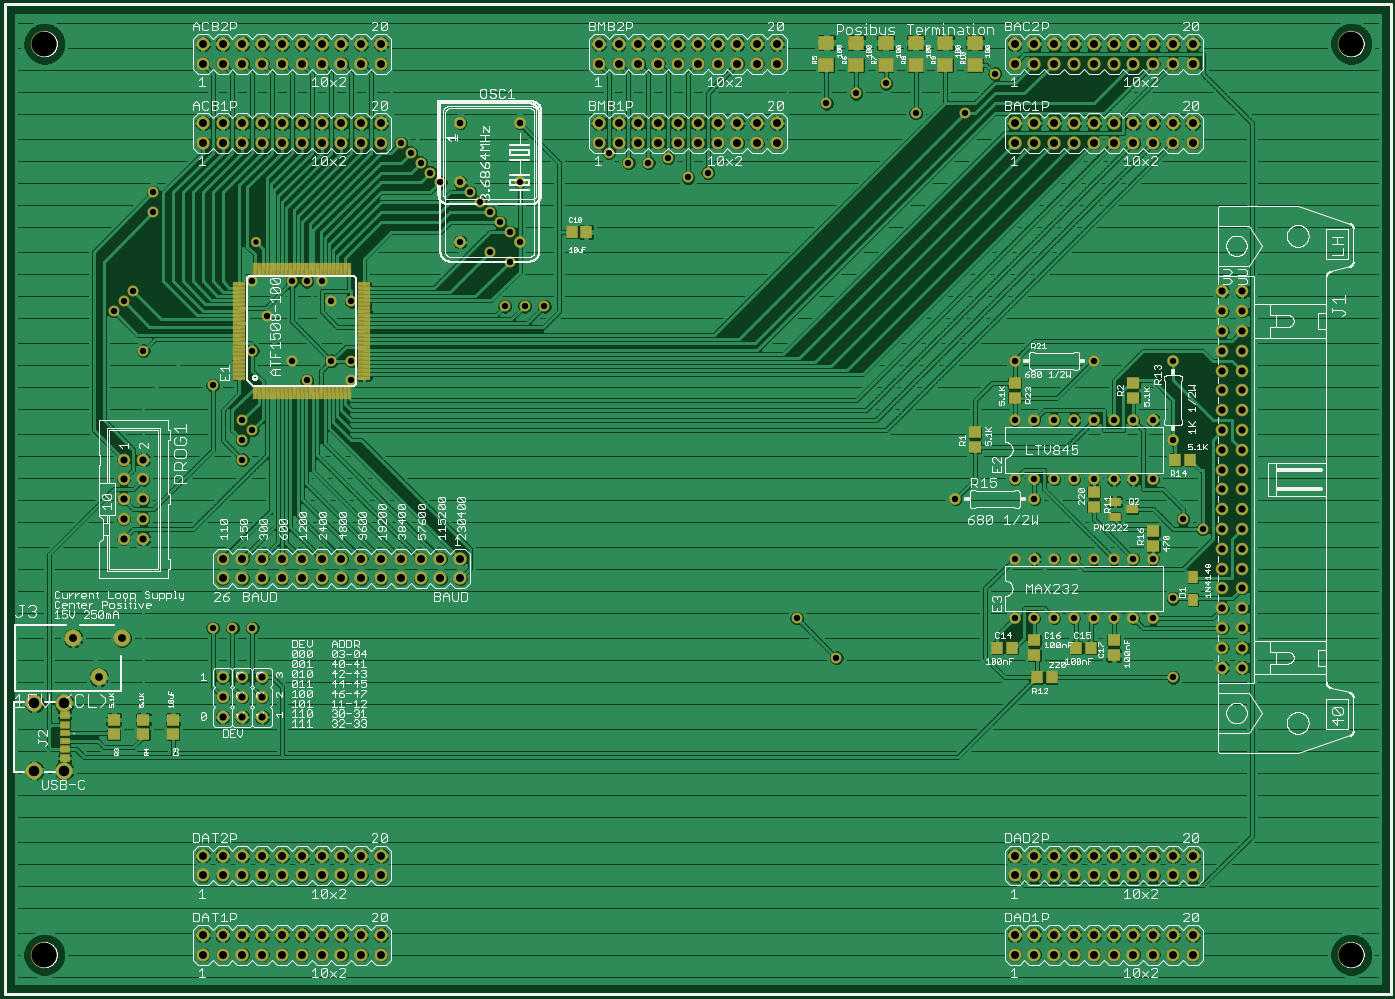
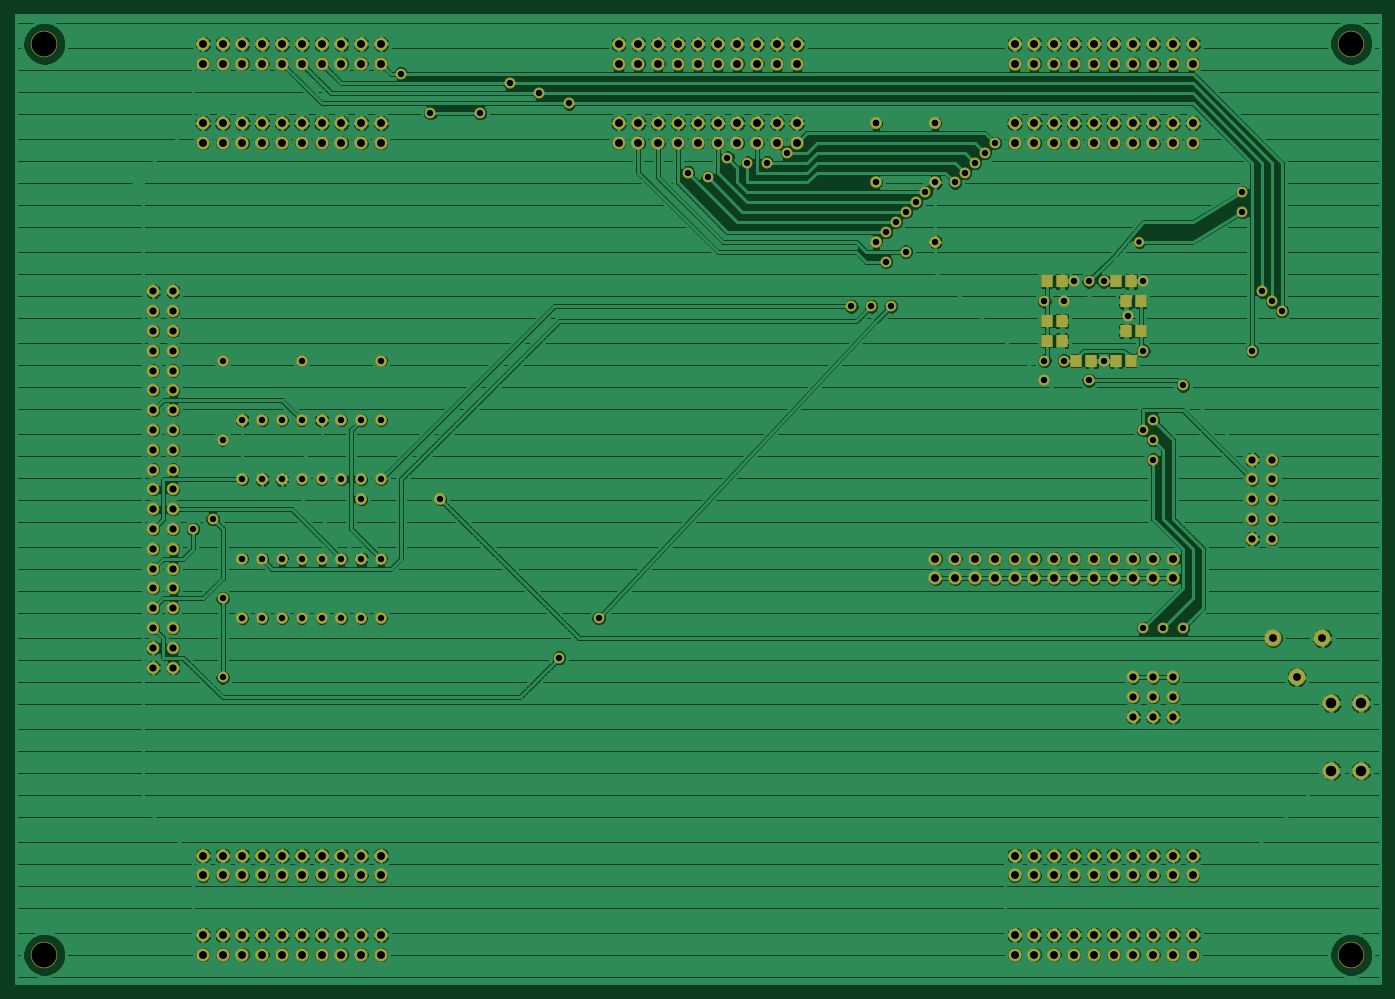
Circuit board: 6 layer files. Board 175.0 x 124.2 mm.
- top_copper: PT08tqfp.cmp (438711 bytes)
- drill: PT08tqfp.drd (5675 bytes)
- top_silk: PT08tqfp.plc (156638 bytes)
- bottom_copper: PT08tqfp.sol (401912 bytes)
- top_mask: PT08tqfp.stc (11727 bytes)
- bottom_mask: PT08tqfp.sts (8708 bytes)

=== top_copper: PT08tqfp.cmp (438711 bytes, source omitted) ===
=== drill: PT08tqfp.drd ===
%
M48
M72
T01C0.0276
T02C0.0320
T03C0.0360
T04C0.0394
T05C0.0400
T06C0.0528
T07C0.1260
%
T01
X12870Y38180
T02
X12680Y36180
X14680Y36180
X15430Y36180
X16180Y36180
X16680Y35180
X17680Y35180
X17680Y32180
X17680Y31180
X16680Y32180
X15430Y31180
X14680Y32180
X12680Y32680
X10680Y30930
X12180Y29180
X12680Y28680
X12180Y28180
X12180Y27180
X7180Y32680
X5680Y34680
X6180Y35180
X6680Y35680
X7680Y39680
X7680Y40680
X13430Y34430
X23180Y38180
X24680Y37680
X25680Y37180
X26180Y38180
X25680Y38680
X25180Y39180
X24680Y39680
X24180Y40180
X23680Y40680
X23180Y41180
X22180Y41180
X21680Y41680
X21180Y42180
X20680Y42680
X20180Y43180
X23180Y44180
X23180Y44180
X26180Y44180
X26180Y44180
X26180Y41180
X30680Y42680
X31680Y42180
X32680Y42180
X33680Y42430
X34680Y41430
X35680Y41680
X41680Y45180
X43180Y45680
X44680Y46180
X46180Y44680
X48680Y44680
X50180Y46680
X51180Y32180
X51180Y29180
X52180Y29180
X53180Y29180
X54180Y29180
X55180Y29180
X56180Y29180
X57180Y29180
X58180Y29180
X59180Y28180
X58180Y26180
X57180Y26180
X56180Y26180
X55180Y26180
X54180Y26180
X53180Y26180
X52180Y26180
X52180Y25180
X51180Y26180
X48180Y25180
X51180Y22180
X52180Y22180
X53180Y22180
X54180Y22180
X55180Y22180
X56180Y22180
X57180Y22180
X58180Y22180
X59180Y20180
X58180Y19180
X57180Y19180
X56180Y19180
X55180Y19180
X54180Y19180
X53180Y19180
X52180Y19180
X51180Y19180
X59180Y16180
X60680Y23680
X59680Y24180
X59180Y32180
X55180Y32180
X40180Y19180
X42180Y17180
X27430Y34930
X26430Y34930
X25430Y34930
X12680Y18680
X11680Y18680
X10680Y18680
T03
X11180Y16180
X11180Y15180
X11180Y14180
X12180Y14180
X13180Y14180
X13180Y15180
X12180Y15180
X12180Y16180
X13180Y16180
X7180Y23180
X7180Y24180
X7180Y25180
X7180Y26180
X7180Y27180
X6180Y27180
X6180Y26180
X6180Y25180
X6180Y24180
X6180Y23180
X61680Y22680
X61680Y21680
X61680Y20680
X61680Y19680
X61680Y18680
X61680Y17680
X61680Y16680
X62680Y16680
X62680Y17680
X62680Y18680
X62680Y19680
X62680Y20680
X62680Y21680
X62680Y22680
X62680Y23680
X62680Y24680
X62680Y25680
X62680Y26680
X62680Y27680
X62680Y28680
X62680Y29680
X62680Y30680
X62680Y31680
X62680Y32680
X62680Y33680
X62680Y34680
X62680Y35680
X61680Y35680
X61680Y34680
X61680Y33680
X61680Y32680
X61680Y31680
X61680Y30680
X61680Y29680
X61680Y28680
X61680Y27680
X61680Y26680
X61680Y25680
X61680Y24680
X61680Y23680
T04
X6113Y18164
X3633Y18164
X4932Y16196
T05
X11180Y21180
X11180Y22180
X12180Y22180
X13180Y22180
X13180Y21180
X12180Y21180
X14180Y21180
X15180Y21180
X16180Y21180
X16180Y22180
X15180Y22180
X14180Y22180
X17180Y22180
X18180Y22180
X18180Y21180
X17180Y21180
X19180Y21180
X20180Y21180
X20180Y22180
X19180Y22180
X21180Y22180
X22180Y22180
X23180Y22180
X23180Y21180
X22180Y21180
X21180Y21180
X19180Y7180
X19180Y6180
X18180Y6180
X17180Y6180
X17180Y7180
X18180Y7180
X16180Y7180
X15180Y7180
X14180Y7180
X14180Y6180
X15180Y6180
X16180Y6180
X13180Y6180
X12180Y6180
X12180Y7180
X13180Y7180
X11180Y7180
X10180Y7180
X10180Y6180
X11180Y6180
X11180Y3180
X10180Y3180
X10180Y2180
X11180Y2180
X12180Y2180
X13180Y2180
X13180Y3180
X12180Y3180
X14180Y3180
X15180Y3180
X16180Y3180
X16180Y2180
X15180Y2180
X14180Y2180
X17180Y2180
X18180Y2180
X18180Y3180
X17180Y3180
X19180Y3180
X19180Y2180
X51180Y2180
X51180Y3180
X52180Y3180
X53180Y3180
X53180Y2180
X52180Y2180
X54180Y2180
X55180Y2180
X56180Y2180
X56180Y3180
X55180Y3180
X54180Y3180
X57180Y3180
X58180Y3180
X58180Y2180
X57180Y2180
X59180Y2180
X60180Y2180
X60180Y3180
X59180Y3180
X59180Y6180
X60180Y6180
X60180Y7180
X59180Y7180
X58180Y7180
X57180Y7180
X57180Y6180
X58180Y6180
X56180Y6180
X55180Y6180
X54180Y6180
X54180Y7180
X55180Y7180
X56180Y7180
X53180Y7180
X52180Y7180
X52180Y6180
X53180Y6180
X51180Y6180
X51180Y7180
X51180Y43180
X51180Y44180
X52180Y44180
X53180Y44180
X53180Y43180
X52180Y43180
X54180Y43180
X55180Y43180
X56180Y43180
X56180Y44180
X55180Y44180
X54180Y44180
X57180Y44180
X58180Y44180
X58180Y43180
X57180Y43180
X59180Y43180
X60180Y43180
X60180Y44180
X59180Y44180
X59180Y47180
X60180Y47180
X60180Y48180
X59180Y48180
X58180Y48180
X57180Y48180
X57180Y47180
X58180Y47180
X56180Y47180
X55180Y47180
X54180Y47180
X54180Y48180
X55180Y48180
X56180Y48180
X53180Y48180
X52180Y48180
X52180Y47180
X53180Y47180
X51180Y47180
X51180Y48180
X39180Y48180
X38180Y48180
X38180Y47180
X39180Y47180
X37180Y47180
X36180Y47180
X35180Y47180
X35180Y48180
X36180Y48180
X37180Y48180
X34180Y48180
X33180Y48180
X33180Y47180
X34180Y47180
X32180Y47180
X31180Y47180
X31180Y48180
X32180Y48180
X30180Y48180
X30180Y47180
X30180Y44180
X30180Y43180
X31180Y43180
X32180Y43180
X32180Y44180
X31180Y44180
X33180Y44180
X34180Y44180
X34180Y43180
X33180Y43180
X35180Y43180
X36180Y43180
X37180Y43180
X37180Y44180
X36180Y44180
X35180Y44180
X38180Y44180
X39180Y44180
X39180Y43180
X38180Y43180
X19180Y43180
X19180Y44180
X18180Y44180
X17180Y44180
X17180Y43180
X18180Y43180
X16180Y43180
X15180Y43180
X14180Y43180
X14180Y44180
X15180Y44180
X16180Y44180
X13180Y44180
X12180Y44180
X12180Y43180
X13180Y43180
X11180Y43180
X10180Y43180
X10180Y44180
X11180Y44180
X11180Y47180
X10180Y47180
X10180Y48180
X11180Y48180
X12180Y48180
X13180Y48180
X13180Y47180
X12180Y47180
X14180Y47180
X15180Y47180
X16180Y47180
X16180Y48180
X15180Y48180
X14180Y48180
X17180Y48180
X18180Y48180
X18180Y47180
X17180Y47180
X19180Y47180
X19180Y48180
T06
X3176Y14881
X1680Y14881
X1680Y11479
X3176Y11479
T07
X2180Y2180
X2180Y48180
X68180Y48180
X68180Y2180
M30

=== top_silk: PT08tqfp.plc (156638 bytes, source omitted) ===
=== bottom_copper: PT08tqfp.sol (401912 bytes, source omitted) ===
=== top_mask: PT08tqfp.stc (11727 bytes, source omitted) ===
=== bottom_mask: PT08tqfp.sts (8708 bytes, source omitted) ===
